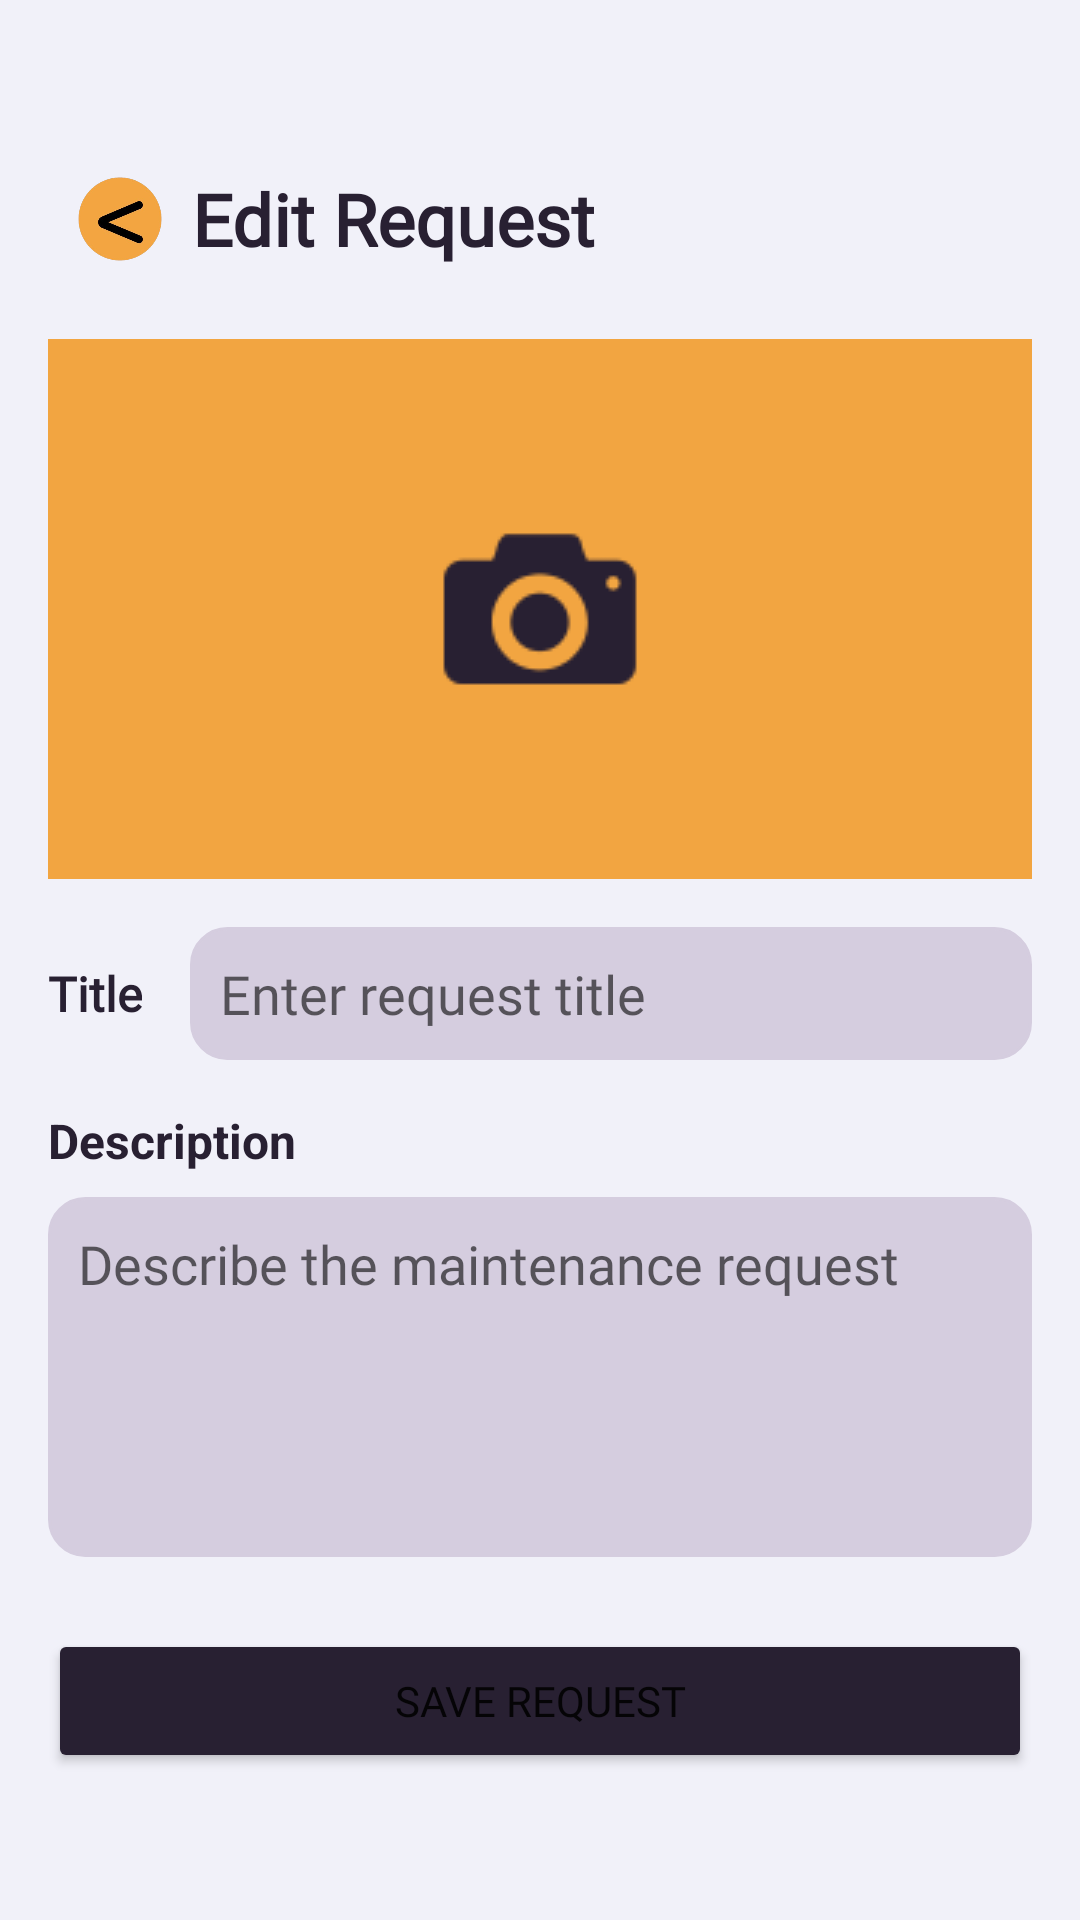

Here is an Android app screen rendered from its layout file. Give the layout XML and the strings, colors and styles it references.
<!-- AndroidManifest.xml: application theme Theme.AppAyos -->
<!-- res/layout/activity_user_request_edit.xml -->
<?xml version="1.0" encoding="utf-8"?>
<androidx.constraintlayout.widget.ConstraintLayout xmlns:android="http://schemas.android.com/apk/res/android"
    xmlns:app="http://schemas.android.com/apk/res-auto"
    xmlns:tools="http://schemas.android.com/tools"
    android:id="@+id/main"
    android:layout_width="match_parent"
    android:layout_height="match_parent"
    tools:context=".UserRequestEdit"
    android:background="#F1F1F9"
    android:padding="16dp">

    <LinearLayout
         android:id="@+id/editRequest_container"
        android:layout_width="0dp"
        android:layout_height="wrap_content"
        android:gravity="center_horizontal"
        android:orientation="vertical"
        app:layout_constraintBottom_toBottomOf="parent"
        app:layout_constraintEnd_toEndOf="parent"
        app:layout_constraintStart_toStartOf="parent"
        app:layout_constraintTop_toTopOf="parent">

        <LinearLayout
             android:id="@+id/editRequest_header_container"
            android:layout_width="match_parent"
            android:layout_height="wrap_content"
            android:gravity="center_vertical"
            android:orientation="horizontal">

            <ImageButton
                 android:id="@+id/editRequest_back"
                android:layout_width="48dp"
                android:layout_height="48dp"
                android:background="?attr/selectableItemBackground"
                android:contentDescription="Back Button"
                android:scaleType="centerInside"
                android:src="@drawable/back_finaldesign" />

            <TextView
                 android:id="@+id/editRequest_header"
                android:layout_width="wrap_content"
                android:layout_height="wrap_content"
                android:layout_weight="1"
                android:fontFamily="@font/bree_serif"
                android:text="Edit Request"
                android:textColor="#282032"
                android:textSize="24sp"
                android:textStyle="bold" />

        </LinearLayout>

        <ImageButton
             android:id="@+id/pressToUploadphoto3"
            android:layout_width="match_parent"
            android:layout_height="wrap_content"
            android:layout_marginTop="16dp"
            android:background="@drawable/safeguard_inputbox"
            android:contentDescription="Upload request photo"
            android:src="@drawable/untitled_design__78_" />

        <LinearLayout
            android:layout_width="match_parent"
            android:layout_height="wrap_content"
            android:layout_marginTop="16dp"
            android:gravity="center_vertical"
            android:orientation="horizontal">

            <TextView
                 android:id="@+id/editrequestTitle"
                android:layout_width="wrap_content"
                android:layout_height="wrap_content"
                android:layout_marginEnd="16dp"
                android:fontFamily="@font/nunito_medium"
                android:text="Title"
                android:textColor="#282032"
                android:textSize="16sp"
                android:textStyle="bold" />

            <EditText
                 android:id="@+id/editrequestTitle_input"
                android:layout_width="0dp"
                android:layout_height="wrap_content"
                android:layout_weight="1"
                android:background="@drawable/inputbox"
                android:fontFamily="@font/nunito_medium"
                android:hint="Enter request title"
                android:inputType="textCapSentences"
                android:maxLines="1"
                android:padding="10dp" />
        </LinearLayout>

        <TextView
             android:id="@+id/editrequestDescription3"
            android:layout_width="match_parent"
            android:layout_height="wrap_content"
            android:layout_marginTop="16dp"
            android:text="Description"
            android:textColor="#282032"
            android:textSize="16sp"
            android:textStyle="bold" />

        <EditText
             android:id="@+id/editrequestDescription_input3"
            android:layout_width="match_parent"
            android:layout_height="120dp"
            android:layout_marginTop="8dp"
            android:background="@drawable/inputbox"
            android:fontFamily="@font/nunito_medium"
            android:gravity="top|start"
            android:hint="Describe the maintenance request"
            android:inputType="textCapSentences|textMultiLine"
            android:minLines="4"
            android:padding="10dp" />

        <ImageView
             android:id="@+id/editRequest_completionPhoto"
            android:layout_width="match_parent"
            android:layout_height="180dp"
            android:layout_marginTop="16dp"
            android:adjustViewBounds="true"
            android:contentDescription="Completion photo"
            android:scaleType="fitCenter"
            android:visibility="gone" />

        <TextView
             android:id="@+id/editRequest_statusDescriptionLabel"
            android:layout_width="match_parent"
            android:layout_height="wrap_content"
            android:layout_marginTop="16dp"
            android:fontFamily="@font/nunito_medium"
            android:text="Technician Description"
            android:textColor="#282032"
            android:textStyle="bold"
            android:visibility="gone" />

        <TextView
             android:id="@+id/editRequest_statusDescription"
            android:layout_width="match_parent"
            android:layout_height="wrap_content"
            android:layout_marginTop="8dp"
            android:background="@drawable/inputbox"
            android:fontFamily="@font/nunito_medium"
            android:padding="10dp"
            android:textColor="#282032"
            android:visibility="gone" />

        <Button
             android:id="@+id/editRequest_button3"
            android:layout_width="match_parent"
            android:layout_height="wrap_content"
            android:layout_marginTop="24dp"
            android:backgroundTint="#282032"
            android:fontFamily="@font/nunito_medium"
            android:text="Save Request" />
    </LinearLayout>
</androidx.constraintlayout.widget.ConstraintLayout>
<!-- resources referenced by this layout -->
<resources>
  <!-- drawable back_finaldesign: png bitmap (drawable, 68555 bytes) -->
  <!-- drawable inputbox (drawable) -->
  <?xml version="1.0" encoding="utf-8"?>
      <shape xmlns:android="http://schemas.android.com/apk/res/android"
          android:shape="rectangle">
  
  
          <solid android:color="#D5CDDF" /> 
  
          <stroke
              android:width="1dp"
              android:color="#D5CDDF" /> 
  
          <corners android:radius="12dp" /> 
  
      </shape>
  <!-- drawable safeguard_inputbox (drawable) -->
  <?xml version="1.0" encoding="utf-8"?>
  <shape xmlns:android="http://schemas.android.com/apk/res/android"
      android:shape="rectangle">
  
  
      <solid android:color="#F2A541" /> 
  
      <stroke
          android:width="1dp"
          android:color="#F2A541" /> 
  
      <corners android:radius="12dp" /> 
  
  </shape>
  <!-- drawable untitled_design__78_: png bitmap (drawable, 3890 bytes) -->
  <style name="Theme.AppAyos" parent="Base.Theme.AppAyos" />
  <style name="Base.Theme.AppAyos" parent="Theme.MaterialComponents.DayNight.NoActionBar">
          
          
      </style>
</resources>
